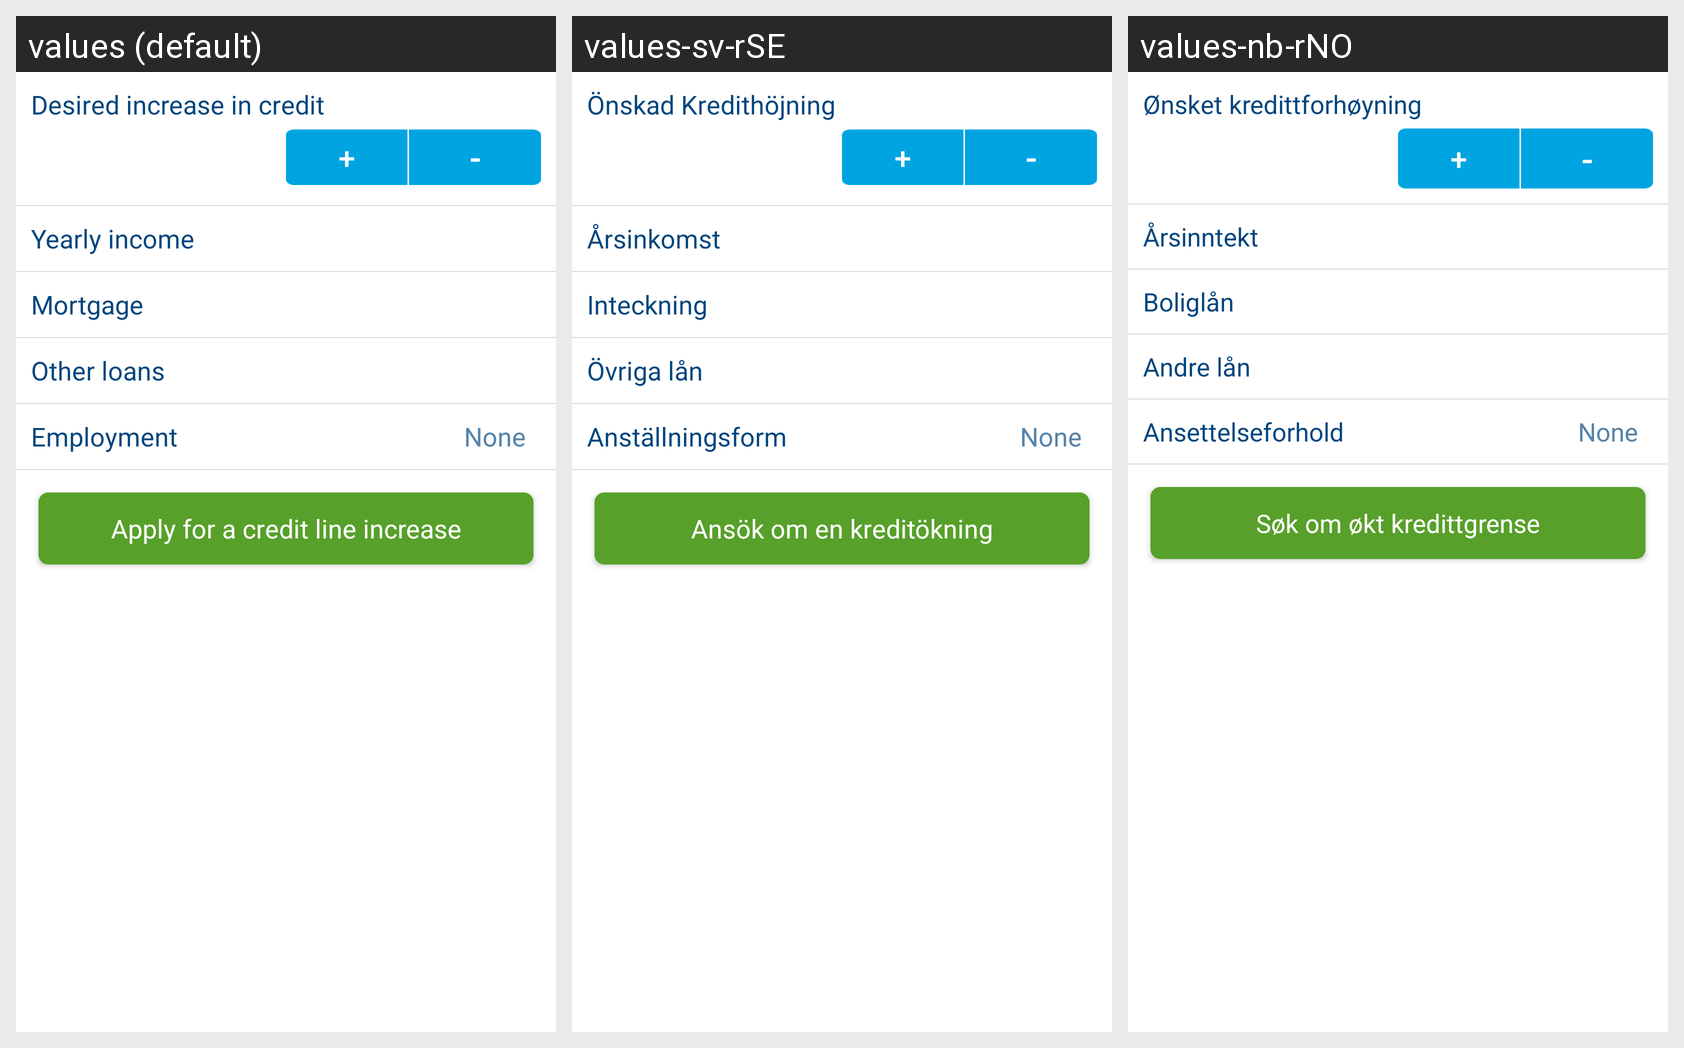

Translations of the strings shown on this Android screen, per locale in the grid:
Android screen res/layout/creditline_increase_activity.xml rendered under 3 locales, left to right: values (default), values-sv-rSE, values-nb-rNO. Device: Nexus 5 (rendered at 1080×1920; each locale shown at half size, 540×960, under a caption strip naming it); theme Theme.MaterialComponents.DayNight.NoActionBar.
Strings drawn on this screen, with the default value and each locale's value (text and hints the layout hard-codes, and strings that could not be matched under every locale, appear in the picture but are not listed):

desired_increase_in_credit
  values: Desired increase in credit
  values-sv-rSE: Önskad Kredithöjning
  values-nb-rNO: Ønsket kredittforhøyning

sign_plus
  values: +
  values-sv-rSE: +
  values-nb-rNO: +

sign_minus
  values: -
  values-sv-rSE: -
  values-nb-rNO: -

yearly_income
  values: Yearly income
  values-sv-rSE: Årsinkomst
  values-nb-rNO: Årsinntekt

mortgage
  values: Mortgage
  values-sv-rSE: Inteckning
  values-nb-rNO: Boliglån

other_loans
  values: Other loans
  values-sv-rSE: Övriga lån
  values-nb-rNO: Andre lån

employment
  values: Employment
  values-sv-rSE: Anställningsform
  values-nb-rNO: Ansettelseforhold

btn_apply_credit_line_increase
  values: Apply for a credit line increase
  values-sv-rSE: Ansök om en kreditökning
  values-nb-rNO: Søk om økt kredittgrense
